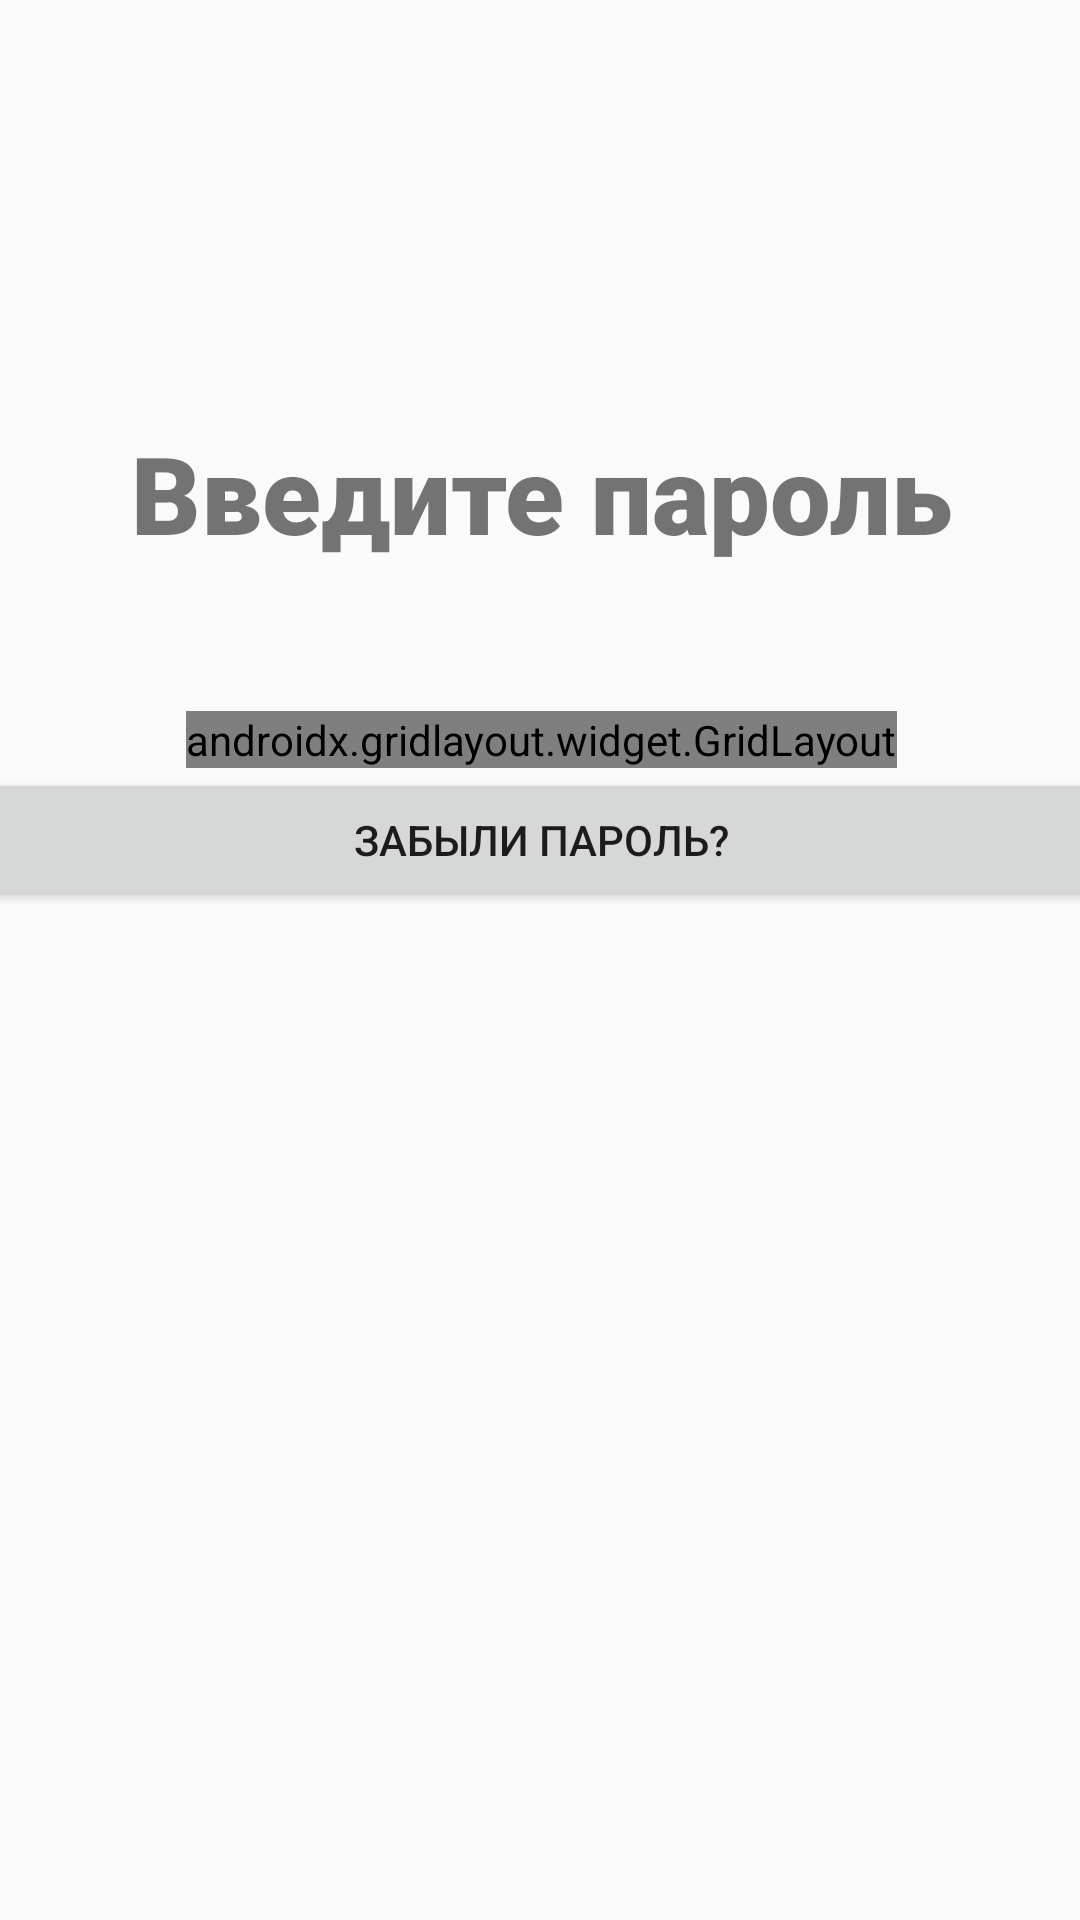

Write the Android layout XML for this screen, with the resource values it uses.
<!-- AndroidManifest.xml: application theme Theme.AppCompat.Light -->
<!-- res/layout/activity_authorization.xml -->
<?xml version="1.0" encoding="utf-8"?>
<androidx.constraintlayout.widget.ConstraintLayout
    xmlns:android="http://schemas.android.com/apk/res/android"
    xmlns:app="http://schemas.android.com/apk/res-auto"
    xmlns:tools="http://schemas.android.com/tools"
    android:layout_width="match_parent"
    android:layout_height="match_parent">

    <androidx.constraintlayout.widget.ConstraintLayout
        android:layout_width="409dp"
        android:layout_height="729dp"
        android:layout_marginStart="1dp"
        android:layout_marginTop="1dp"
        android:layout_marginEnd="1dp"
        android:layout_marginBottom="1dp"
        app:layout_constraintBottom_toBottomOf="parent"
        app:layout_constraintEnd_toEndOf="parent"
        app:layout_constraintStart_toStartOf="parent"
        app:layout_constraintTop_toTopOf="parent">

        <LinearLayout
            android:layout_width="395dp"
            android:layout_height="361dp"
            android:orientation="vertical"
            app:layout_constraintBottom_toBottomOf="parent"
            app:layout_constraintEnd_toEndOf="parent"
            app:layout_constraintStart_toStartOf="parent"
            app:layout_constraintTop_toTopOf="parent">

            <TextView
                android:id="@+id/textView4"
                android:layout_width="322dp"
                android:layout_height="60dp"
                android:layout_gravity="center|top"
                android:fontFamily="sans-serif-black"
                android:text="Введите пароль"
                android:textAlignment="center"
                android:textSize="36sp" />

            <LinearLayout
                android:layout_width="225dp"
                android:layout_height="37dp"
                android:layout_gravity="center"
                android:orientation="horizontal">

                <View
                    android:id="@+id/view"
                    android:layout_width="wrap_content"
                    android:layout_height="match_parent"
                    android:layout_weight="2"
                    android:background="@drawable/pin_placeholder_empty" />

                <View
                    android:id="@+id/view2"
                    android:layout_width="wrap_content"
                    android:layout_height="wrap_content"
                    android:layout_weight="2"
                    android:background="@drawable/pin_placeholder_empty" />

                <View
                    android:id="@+id/view3"
                    android:layout_width="wrap_content"
                    android:layout_height="wrap_content"
                    android:layout_weight="2"
                    android:background="@drawable/pin_placeholder_empty" />

                <View
                    android:id="@+id/view4"
                    android:layout_width="wrap_content"
                    android:layout_height="wrap_content"
                    android:layout_weight="2"
                    android:background="@drawable/pin_placeholder_empty" />

                <View
                    android:id="@+id/view5"
                    android:layout_width="wrap_content"
                    android:layout_height="wrap_content"
                    android:layout_weight="2"
                    android:background="@drawable/pin_placeholder_empty" />

                <View
                    android:id="@+id/view6"
                    android:layout_width="wrap_content"
                    android:layout_height="wrap_content"
                    android:layout_weight="2"
                    android:background="@drawable/pin_placeholder_empty" />
            </LinearLayout>

            <androidx.gridlayout.widget.GridLayout
                android:layout_width="wrap_content"
                android:layout_height="wrap_content"
                android:layout_gravity="center_horizontal">

                <Button
                    android:id="@+id/button"
                    android:layout_width="wrap_content"
                    android:layout_height="wrap_content"
                    android:onClick="putNumb"
                    android:text="@string/k1"
                    app:layout_column="0"
                    app:layout_row="0" />

                <Button
                    android:id="@+id/button2"
                    android:layout_width="wrap_content"
                    android:layout_height="wrap_content"
                    android:onClick="putNumb"
                    android:text="@string/k2"
                    app:layout_column="1"
                    app:layout_row="0" />

                <Button
                    android:id="@+id/button4"
                    android:layout_width="wrap_content"
                    android:layout_height="wrap_content"
                    android:onClick="putNumb"
                    android:text="@string/k3"
                    app:layout_column="2"
                    app:layout_row="0" />

                <Button
                    android:id="@+id/button5"
                    android:layout_width="wrap_content"
                    android:layout_height="wrap_content"
                    android:onClick="putNumb"
                    android:text="@string/k4"
                    app:layout_column="0"
                    app:layout_row="1" />

                <Button
                    android:id="@+id/button6"
                    android:layout_width="wrap_content"
                    android:layout_height="wrap_content"
                    android:onClick="putNumb"
                    android:text="@string/k5"
                    app:layout_column="1"
                    app:layout_row="1" />

                <Button
                    android:id="@+id/button7"
                    android:layout_width="wrap_content"
                    android:layout_height="wrap_content"
                    android:onClick="putNumb"
                    android:text="@string/k6"
                    app:layout_column="2"
                    app:layout_row="1" />

                <Button
                    android:id="@+id/button8"
                    android:layout_width="wrap_content"
                    android:layout_height="wrap_content"
                    android:onClick="putNumb"
                    android:text="@string/k7"
                    app:layout_column="0"
                    app:layout_row="2" />

                <Button
                    android:id="@+id/button9"
                    android:layout_width="wrap_content"
                    android:layout_height="wrap_content"
                    android:onClick="putNumb"
                    android:text="@string/k8"
                    app:layout_column="1"
                    app:layout_row="2" />

                <Button
                    android:id="@+id/button10"
                    android:layout_width="wrap_content"
                    android:layout_height="wrap_content"
                    android:onClick="putNumb"
                    android:text="@string/k9"
                    app:layout_column="2"
                    app:layout_row="2" />

                <Button
                    android:id="@+id/button11"
                    android:layout_width="wrap_content"
                    android:layout_height="wrap_content"
                    android:onClick="putNumb"
                    android:text="@string/k0"
                    app:layout_column="1"
                    app:layout_row="3" />

                <Button
                    android:id="@+id/btnClear"
                    android:layout_width="wrap_content"
                    android:layout_height="wrap_content"
                    android:text="@string/CLEAR"
                    app:layout_column="2"
                    app:layout_row="3" />

                <Button
                    android:id="@+id/btnBack"
                    android:layout_width="wrap_content"
                    android:layout_height="wrap_content"
                    android:text="@string/back"
                    app:layout_column="0"
                    app:layout_row="3" />
            </androidx.gridlayout.widget.GridLayout>

            <Button
                android:id="@+id/btn_createNewPass"
                android:layout_width="match_parent"
                android:layout_height="wrap_content"
                android:text="Забыли пароль?" />
        </LinearLayout>
    </androidx.constraintlayout.widget.ConstraintLayout>
</androidx.constraintlayout.widget.ConstraintLayout>
<!-- resources referenced by this layout -->
<resources>
  <string name="CLEAR">CLEAR</string>
  <string name="back">←</string>
  <string name="k0">0</string>
  <string name="k1">1</string>
  <string name="k2">2</string>
  <string name="k3">3</string>
  <string name="k4">4</string>
  <string name="k5">5</string>
  <string name="k6">6</string>
  <string name="k7">7</string>
  <string name="k8">8</string>
  <string name="k9">9</string>
</resources>
